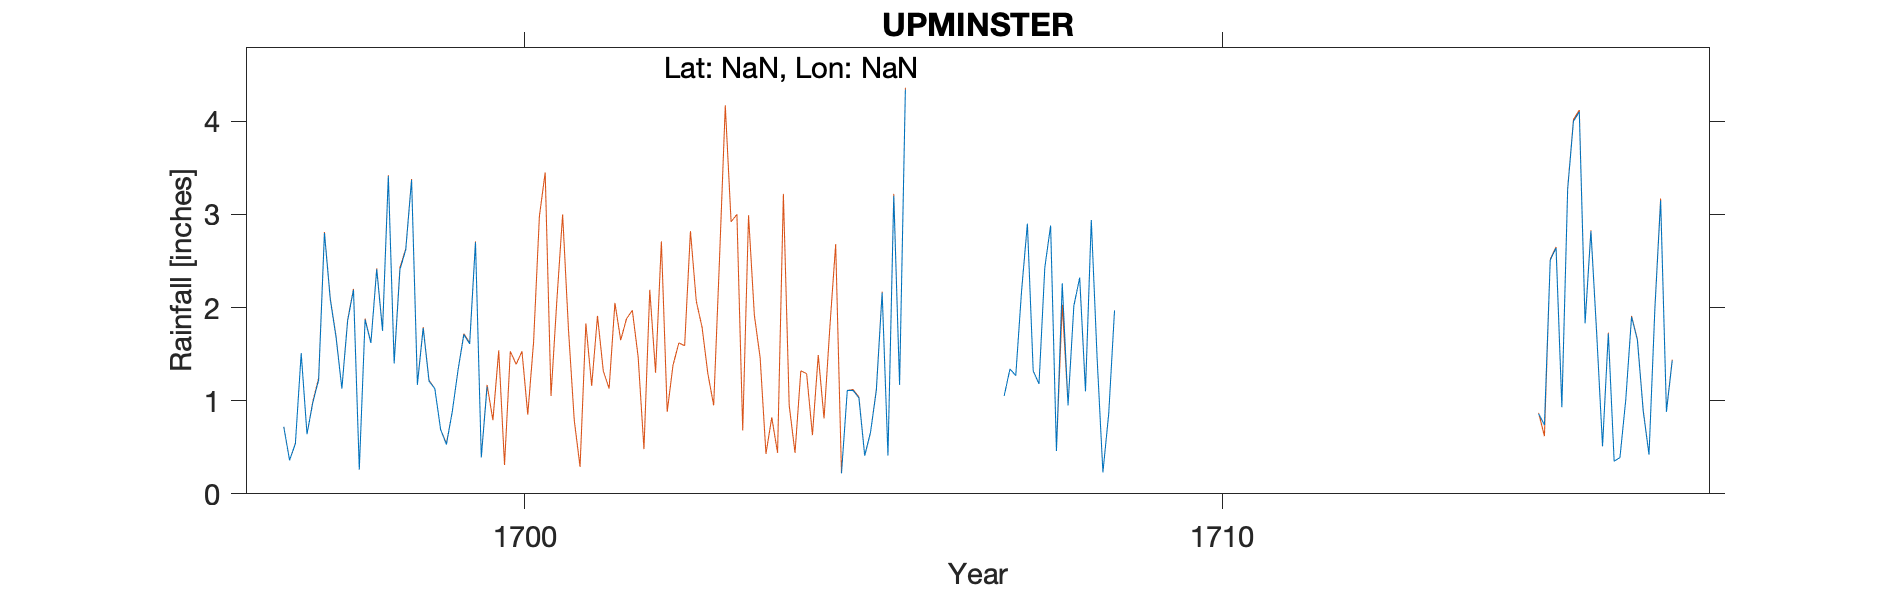

Data behind this chart, as committed beside it:
UPMINSTER, , , , , , , , , , , , , , , , , , , , , , , 
Grid ref, TQ560865, Long, NaN, Lat, NaN, Elevation, 75, ft, , , , , , , , , , , , , , , 
Station no, RR361, , , , , , , , , , , , , , , , , , , , , , 
, 1690, 1691, 1692, 1693, 1694, 1695, 1696, 1697, 1698, 1699, 1700, 1701, 1702, 1703, 1704, 1705, 1706, 1707, 1708, 1709, 1710, 1711, 1712
January, , , , , , , , 0.72, 2.19, 1.78, , , , , , 0.22, , -999, 2.88, , , , 
February, , , , , , , , 0.36, 0.26, 1.21, , , , , , 1.11, , -999, 0.46, , , , 
March, , , , , , , , 0.54, 1.87, 1.13, , , , , , 1.11, , -999, 2.26, , , , 
April, , , , , , , , 1.51, 1.62, 0.69, , , , , , 1.03, , -999, 0.95, , , , 
May, , , , , , , , 0.64, 2.41, 0.53, , , , , , 0.41, , 1.05, 2.02, , , , 
June, , , , , , , , 0.98, 1.75, 0.88, , , , , , 0.66, , 1.34, 2.32, , , , 
July, , , , , , , , 1.22, 3.41, 1.33, , , , , , 1.11, , 1.27, 1.1, , , , 
August, , , , , , , , 2.8, 1.4, 1.71, , , , , , 2.16, , 2.18, 2.94, , , , 
September, , , , , , , , 2.09, 2.41, 1.61, , , , , , 0.41, , 2.9, 1.46, , , , 
October, , , , , , , , 1.68, 2.62, 2.7, , , , , , 3.2, , 1.32, 0.23, , , , 
November, , , , , , , , 1.13, 3.37, 0.39, , , , , , 1.17, , 1.18, 0.86, , , , 
December, , , , , , , , 1.86, 1.17, 1.15, , , , , , 4.34, , 2.43, 1.97, , , , 
Total, , , , , , , , 15.52, 24.46, 15.11, 19.03, 18.69, 20.38, 23.99, 15.81, 16.93, 24.29, 16.31, 19.45, 26.56, 18.37, 23.6, 23.76
IDR 1700 Total reinstated, , , , , , , , , , , , , , , , , , , , , , , 
IDR 1705, , , , , , , , , , , , , , , , , , , , , , , 
IDR 1708 Total adj for arithmetic, , , , , , , , , , , , , , , , , , , , , , , 
IDR 1710 Total reinstated, , , , , , , , , , , , , , , , , , , , , , , 
IDR 1711 Total reinstated, , , , , , , , , , , , , , , , , , , , , , , 
IDR 1713 Total reinstated, , , , , , , , , , , , , , , , , , , , , , , 
IDR 1715 Dec,Total as for arithmetic, , , , , , , , , , , , , , , , , , , , , , , 
